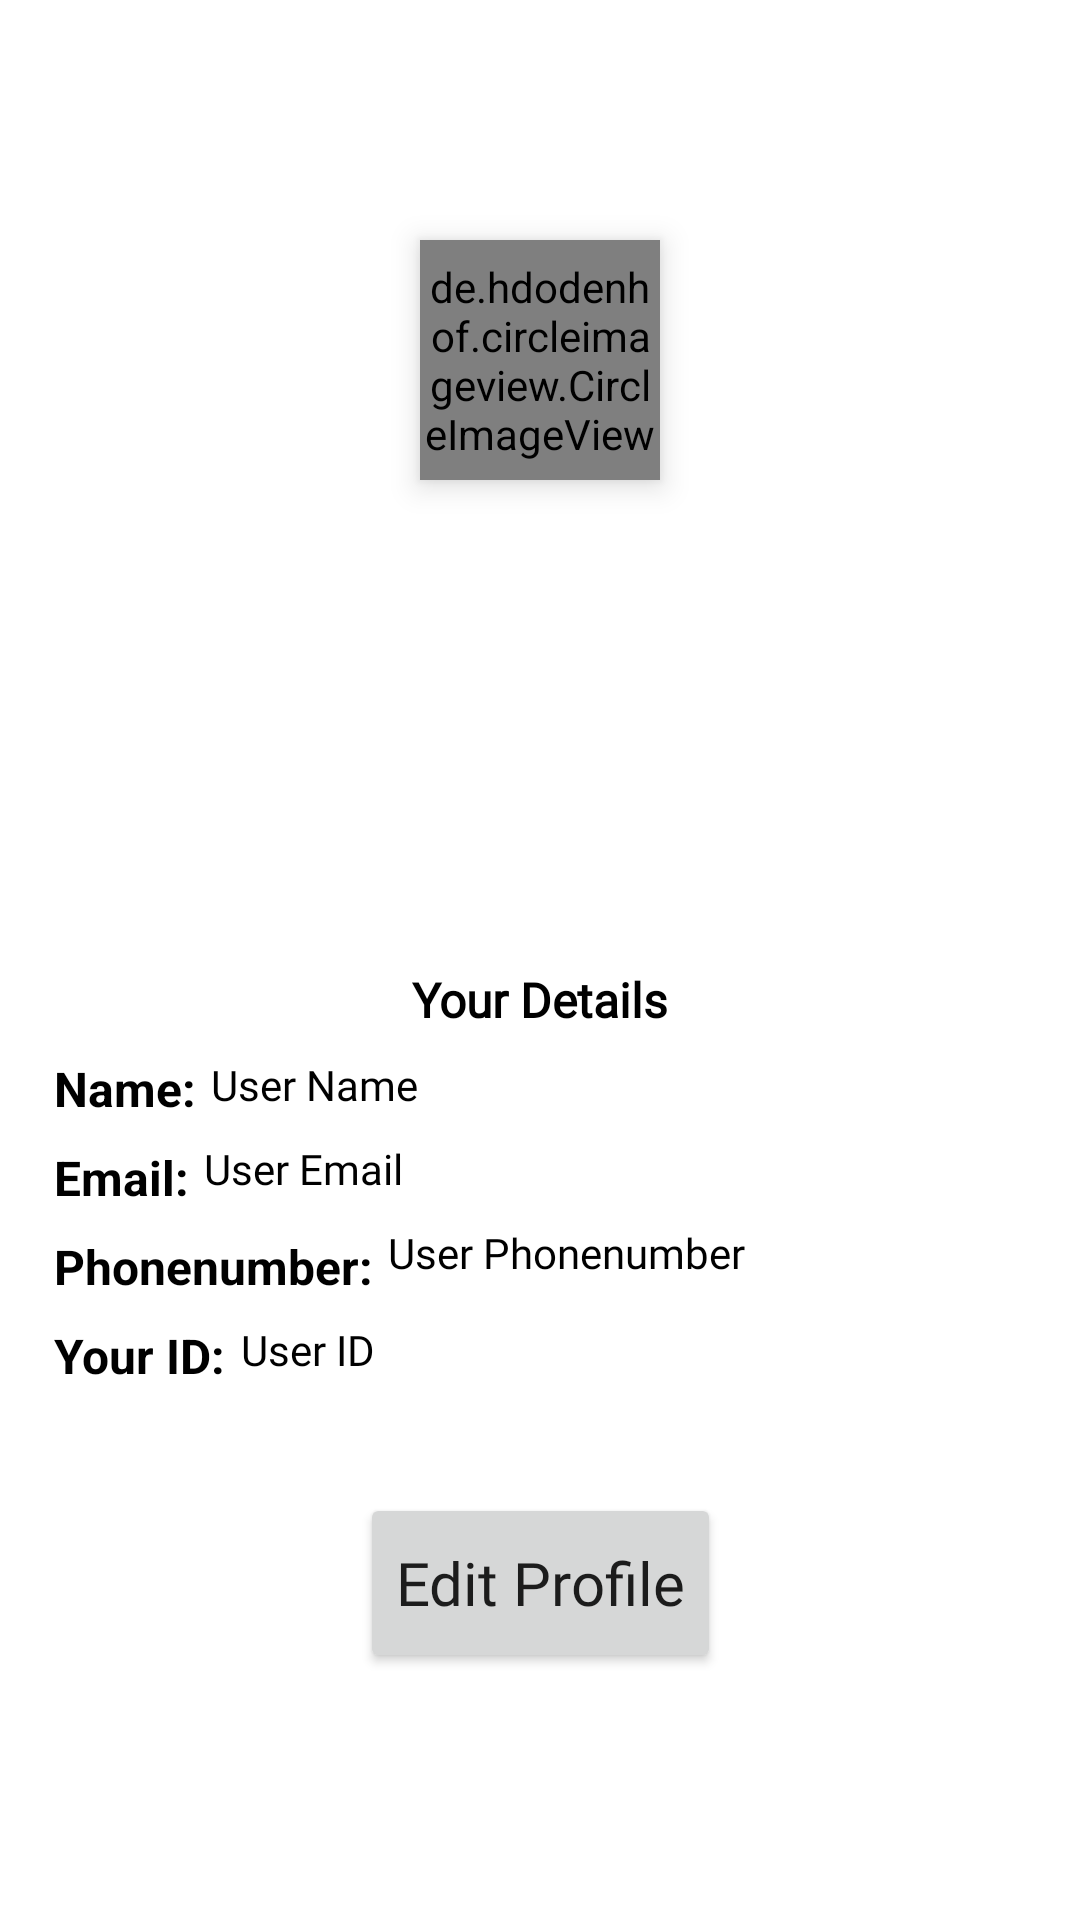

Layout XML and referenced resources for this Android screen:
<!-- AndroidManifest.xml: application theme Theme.RBEnterprise -->
<!-- res/layout/profile_data_layout.xml -->
<?xml version="1.0" encoding="utf-8"?>
<androidx.constraintlayout.widget.ConstraintLayout
    xmlns:android="http://schemas.android.com/apk/res/android"
    xmlns:app="http://schemas.android.com/apk/res-auto"
    xmlns:tools="http://schemas.android.com/tools"
    android:layout_width="match_parent"
    android:layout_height="wrap_content">

    <de.hdodenhof.circleimageview.CircleImageView
        android:id="@+id/userimage"
        android:layout_width="80dp"
        android:layout_height="80dp"
        android:elevation="6dp"
        android:layout_marginTop="80dp"
        android:src="@drawable/profileplaceholder"
        app:layout_constraintEnd_toEndOf="parent"
        app:layout_constraintStart_toStartOf="parent"
        app:layout_constraintTop_toTopOf="parent" />

    <androidx.constraintlayout.widget.ConstraintLayout
        android:layout_width="match_parent"
        android:layout_height="wrap_content"
        app:layout_constraintTop_toBottomOf="@+id/userimage"
        app:layout_constraintLeft_toLeftOf="parent"
        app:layout_constraintRight_toRightOf="parent"
        app:layout_constraintBottom_toBottomOf="parent"
        android:layout_marginBottom="16dp"
        android:background="@drawable/slider_background"
        android:paddingBottom="5dp"
        android:layout_margin="10dp"
        android:elevation="10dp"
        android:id="@+id/constraintLayout"
        >

        <TextView
            android:id="@+id/heading"
            android:layout_width="wrap_content"
            android:layout_height="wrap_content"
            android:text="Your Details"
            app:layout_constraintTop_toTopOf="parent"
            app:layout_constraintLeft_toLeftOf="parent"
            app:layout_constraintRight_toRightOf="parent"
            android:textColor="@color/black"
            android:textSize="16sp"
            android:textStyle="bold"
            android:fontFamily="@font/andika"
            />

        <TextView
            android:id="@+id/textView11"
            android:layout_width="wrap_content"
            android:layout_height="wrap_content"
            android:textSize="16sp"
            android:textColor="@color/black"
            android:textStyle="bold"
            android:layout_marginStart="8dp"
            android:layout_marginTop="8dp"
            android:text="Name:"
            app:layout_constraintStart_toStartOf="parent"
            app:layout_constraintTop_toBottomOf="@+id/heading"
            />

        <TextView
            android:id="@+id/user_name"
            android:layout_width="0dp"
            android:layout_height="wrap_content"
            android:text="User Name"
            android:textColor="@color/black"
            android:layout_marginTop="8dp"
            android:layout_marginStart="5dp"
            android:fontFamily="@font/didact_gothic"
            app:layout_constraintEnd_toEndOf="parent"
            app:layout_constraintStart_toEndOf="@+id/textView11"
            app:layout_constraintTop_toBottomOf="@+id/heading"
            />

        <TextView
            android:id="@+id/textView14"
            android:layout_width="wrap_content"
            android:layout_height="wrap_content"
            android:text="Email:"
            app:layout_constraintStart_toStartOf="parent"
            app:layout_constraintTop_toBottomOf="@+id/textView11"
            android:textSize="16sp"
            android:textColor="@color/black"
            android:textStyle="bold"
            android:layout_marginStart="8dp"
            android:layout_marginTop="8dp"
            />

        <TextView
            android:id="@+id/user_email"
            android:layout_width="0dp"
            android:layout_height="wrap_content"
            android:fontFamily="@font/didact_gothic"
            android:text="User Email"
            android:textColor="@color/black"
            app:layout_constraintEnd_toEndOf="parent"
            app:layout_constraintStart_toEndOf="@+id/textView14"
            app:layout_constraintTop_toBottomOf="@+id/user_name"
            android:layout_marginTop="9dp"
            android:layout_marginStart="5dp"
            />

        <TextView
            android:id="@+id/textView26"
            android:layout_width="wrap_content"
            android:layout_height="wrap_content"
            android:text="Phonenumber:"
            android:textSize="16sp"
            android:textColor="@color/black"
            android:textStyle="bold"
            android:layout_marginStart="8dp"
            android:layout_marginTop="8dp"
            app:layout_constraintStart_toStartOf="parent"
            app:layout_constraintTop_toBottomOf="@+id/textView14" />

        <TextView
            android:id="@+id/user_phonenumber"
            android:layout_width="0dp"
            android:layout_height="wrap_content"
            android:text="User Phonenumber"
            android:layout_marginTop="9dp"
            android:layout_marginStart="5dp"
            android:fontFamily="@font/didact_gothic"
            android:textColor="@color/black"
            app:layout_constraintEnd_toEndOf="parent"
            app:layout_constraintStart_toEndOf="@+id/textView26"
            app:layout_constraintTop_toBottomOf="@+id/user_email" />

        <TextView
            android:id="@+id/textView28"
            android:layout_width="wrap_content"
            android:layout_height="wrap_content"
            android:layout_marginStart="8dp"
            android:layout_marginTop="8dp"
            android:text="Your ID:"
            android:textColor="@color/black"
            android:textSize="16sp"
            android:layout_marginBottom="10dp"
            android:textStyle="bold"
            app:layout_constraintBottom_toBottomOf="parent"
            app:layout_constraintStart_toStartOf="parent"
            app:layout_constraintTop_toBottomOf="@+id/textView26" />

        <TextView
            android:id="@+id/user_id"
            android:layout_width="0dp"
            android:layout_height="wrap_content"
            android:layout_marginStart="5dp"
            android:layout_marginTop="10dp"
            android:fontFamily="@font/didact_gothic"
            android:text="User ID"
            android:textColor="@color/black"
            app:layout_constraintBottom_toBottomOf="parent"
            app:layout_constraintEnd_toEndOf="parent"
            android:layout_marginBottom="10dp"
            app:layout_constraintStart_toEndOf="@+id/textView28"
            app:layout_constraintTop_toBottomOf="@+id/user_phonenumber" />

    </androidx.constraintlayout.widget.ConstraintLayout>

    <Button
        android:id="@+id/setting_btn"
        android:layout_width="wrap_content"
        android:layout_height="60dp"
        android:drawableEnd="@drawable/setting"
        android:fontFamily="@font/audiowide"
        android:text="Edit Profile"
        android:textAllCaps="false"
        android:textSize="20sp"
        app:layout_constraintEnd_toEndOf="parent"
        app:layout_constraintStart_toStartOf="parent"
        app:layout_constraintTop_toBottomOf="@+id/constraintLayout"
        android:layout_marginTop="20dp"
        />

</androidx.constraintlayout.widget.ConstraintLayout>
<!-- resources referenced by this layout -->
<resources>
  <color name="black">#FF000000</color>
  <style name="Theme.RBEnterprise" parent="Theme.MaterialComponents.Light.DarkActionBar">
          
          <item name="colorPrimary">@color/purple_700</item>
          <item name="colorPrimaryVariant">@color/purple_700</item>
          <item name="colorOnPrimary">@color/white</item>
          
          <item name="colorSecondary">@color/teal_200</item>
          <item name="colorSecondaryVariant">@color/teal_700</item>
          <item name="colorOnSecondary">@color/black</item>
          
          <item name="android:statusBarColor" tools:targetApi="l">?attr/colorPrimaryVariant</item>
          
          <item name="android:windowActivityTransitions">true</item>
      </style>
  <color name="purple_700">#FF3700B3</color>
  <color name="white">#FFFFFFFF</color>
  <color name="teal_200">#FF03DAC5</color>
  <color name="teal_700">#FF018786</color>
</resources>
